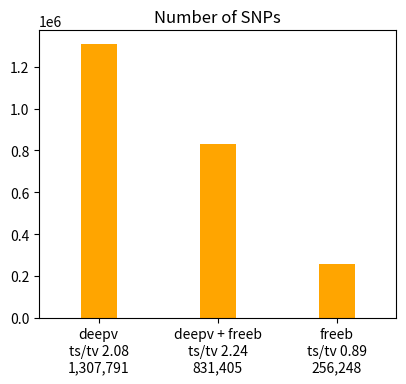
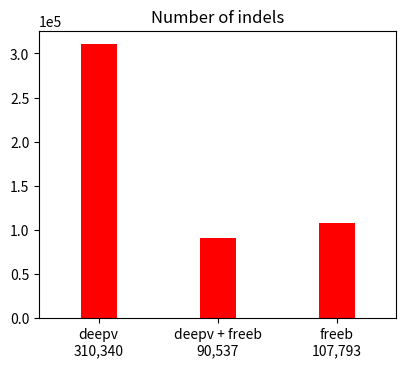

Python code for these plots, in order: (Note: this script raises an exception after producing the figures.)

# This file was produced by plot-vcfstats, the command line was:
#   plot-vcfstats -p q20 stats
#
# Edit as necessary and recreate the plots by running
#   python plot.py
#
# Title abbreviations:
# 	 0 .. deepv .. deepvariant.r1.q20.allelicprimitives.sorted.bcf
# 	 1 .. freeb .. freebayes.r1.q20.allelicprimitives.sorted.bcf
# 	 2 .. deepv + freeb .. deepvariant.r1.q20.allelicprimitives.sorted.bcf
#

img_fmt = 'pdf'

# Use logarithimic X axis for allele frequency plots
af_xlog = 0

# Plots to generate, set to 0 to disable
plot_venn_snps = 1
plot_venn_indels = 1
plot_tstv_by_sample = 1
plot_hethom_by_sample = 1
plot_snps_by_sample = 1
plot_indels_by_sample = 1
plot_singletons_by_sample = 1 
plot_depth_by_sample = 1
plot_SNP_count_by_af = 1
plot_Indel_count_by_af = 1
plot_SNP_overlap_by_af = 1
plot_Indel_overlap_by_af = 1
plot_dp_dist = 1
plot_hwe = 1
plot_concordance_by_af = 1
plot_r2_by_af = 1
plot_discordance_by_sample = 1
plot_tstv_by_af = 1
plot_indel_dist = 1
plot_tstv_by_qual = 1
plot_substitutions = 1


# Set to 1 to use sample names for xticks instead of numeric sequential IDs
#   and adjust margins and font properties if necessary
sample_names   = 0
sample_margins = {'right':0.98, 'left':0.07, 'bottom':0.2}
sample_font    = {'rotation':45, 'ha':'right', 'fontsize':8}

if sample_names==0: sample_margins=(); sample_font=();


#-------------------------------------------------


import matplotlib as mpl
mpl.use('Agg')
import matplotlib.pyplot as plt

import csv
csv.register_dialect('tab', delimiter='\t', quoting=csv.QUOTE_NONE)

import numpy
def smooth(x,window_len=11,window='hanning'):
	if x.ndim != 1: raise ValueError("The function 'smooth' only accepts 1 dimension arrays.")
	if x.size < window_len: return x
	if window_len<3: return x
	if not window in ['flat', 'hanning', 'hamming', 'bartlett', 'blackman']: raise ValueError("Window is on of 'flat', 'hanning', 'hamming', 'bartlett', 'blackman'")
	s = numpy.r_[x[window_len-1:0:-1],x,x[-1:-window_len:-1]]
	if window == 'flat': # moving average
		w = numpy.ones(window_len,'d')
	else:
		w = eval('numpy.'+window+'(window_len)')
	y = numpy.convolve(w/w.sum(),s,mode='valid')
	return y[(window_len//2-1):-(window_len//2)]



if plot_venn_snps:
	fig = plt.figure(figsize=(4.33070866141732,3.93700787401575))
	ax1 = fig.add_subplot(111)
	ax1.bar([1,2,3],[1307791,831405,256248],align='center',color='orange',width=0.3)
	ax1.ticklabel_format(style='sci', scilimits=(0,0), axis='y')
	ax1.set_xlim(0.5,3.5)
	plt.xticks([1,2,3],('deepv\nts/tv 2.08\n1,307,791','deepv + freeb\nts/tv 2.24\n831,405','freeb\nts/tv 0.89\n256,248'))
	plt.title('Number of SNPs')
	plt.subplots_adjust(right=0.95,bottom=0.15)
	plt.savefig('venn_bars.snps.png')
	if img_fmt != 'png': plt.savefig('venn_bars.snps.' + img_fmt)
	plt.close()


if plot_venn_indels:
	fig = plt.figure(figsize=(4.33070866141732,3.93700787401575))
	ax1 = fig.add_subplot(111)
	ax1.bar([1,2,3],[310340,90537,107793],align='center',color='red',width=0.3)
	ax1.ticklabel_format(style='sci', scilimits=(0,0), axis='y')
	ax1.set_xlim(0.5,3.5)
	plt.xticks([1,2,3],('deepv\n310,340','deepv + freeb\n90,537','freeb\n107,793'))
	plt.title('Number of indels')
	plt.subplots_adjust(right=0.95,bottom=0.15)
	plt.savefig('venn_bars.indels.png')
	if img_fmt != 'png': plt.savefig('venn_bars.indels.' + img_fmt)
	plt.close()



dat = {}
with open('counts_by_af.snps.dat', 'r') as f:
	reader = csv.reader(f, 'tab')
	for row in reader:
		if row[0][0] == '#': continue
		id = int(row[0])
		if id not in dat: dat[id] = []
		dat[id].append([float(row[1]),float(row[2])])

if plot_SNP_count_by_af:
	fig = plt.figure(figsize=(2*4.33070866141732,3.93700787401575*0.7))
	ax1 = fig.add_subplot(111)
	ax1.set_ylabel('Number of sites')
	ax1.ticklabel_format(style='sci', scilimits=(0,0), axis='y')
	ax1.set_yscale('log')
	if af_xlog: ax1.set_xscale('log')
	ax1.set_xlabel('Non-reference allele frequency')
	ax1.set_xlim(-0.05,1.05)
	has_data = 0

	if 0 in dat and len(dat[0])>2:
		ax1.plot([row[0] for row in dat[0]], [row[1] for row in dat[0]], '-o',markersize=3, color='orange',mec='orange',label='deepv')
		has_data = 1

	if 1 in dat and len(dat[1])>2:
		ax1.plot([row[0] for row in dat[1]], [row[1] for row in dat[1]], '-o',markersize=3, color='red',mec='red',label='freeb')
		has_data = 1

	if 2 in dat and len(dat[2])>2:
		ax1.plot([row[0] for row in dat[2]], [row[1] for row in dat[2]], '-o',markersize=3, color='darkgreen',mec='darkgreen',label='deepv + freeb')
		has_data = 1

	if has_data:
		ax1.legend(numpoints=1,markerscale=1,loc='best',prop={'size':10},frameon=False)
		plt.title('SNP count by AF')
		plt.subplots_adjust(bottom=0.2,left=0.1,right=0.95)
		plt.savefig('counts_by_af.snps.png')
		if img_fmt != 'png': plt.savefig('counts_by_af.snps.' + img_fmt)
		plt.close()




dat = {}
with open('counts_by_af.indels.dat', 'r') as f:
	reader = csv.reader(f, 'tab')
	for row in reader:
		if row[0][0] == '#': continue
		id = int(row[0])
		if id not in dat: dat[id] = []
		dat[id].append([float(row[1]),float(row[2])])

if plot_Indel_count_by_af:
	fig = plt.figure(figsize=(2*4.33070866141732,3.93700787401575*0.7))
	ax1 = fig.add_subplot(111)
	ax1.set_ylabel('Number of sites')
	ax1.ticklabel_format(style='sci', scilimits=(0,0), axis='y')
	ax1.set_yscale('log')
	if af_xlog: ax1.set_xscale('log')
	ax1.set_xlabel('Non-reference allele frequency')
	ax1.set_xlim(-0.05,1.05)
	has_data = 0

	if 0 in dat and len(dat[0])>2:
		ax1.plot([row[0] for row in dat[0]], [row[1] for row in dat[0]], '-o',markersize=3, color='orange',mec='orange',label='deepv')
		has_data = 1

	if 1 in dat and len(dat[1])>2:
		ax1.plot([row[0] for row in dat[1]], [row[1] for row in dat[1]], '-o',markersize=3, color='red',mec='red',label='freeb')
		has_data = 1

	if 2 in dat and len(dat[2])>2:
		ax1.plot([row[0] for row in dat[2]], [row[1] for row in dat[2]], '-o',markersize=3, color='darkgreen',mec='darkgreen',label='deepv + freeb')
		has_data = 1

	if has_data:
		ax1.legend(numpoints=1,markerscale=1,loc='best',prop={'size':10},frameon=False)
		plt.title('Indel count by AF')
		plt.subplots_adjust(bottom=0.2,left=0.1,right=0.95)
		plt.savefig('counts_by_af.indels.png')
		if img_fmt != 'png': plt.savefig('counts_by_af.indels.' + img_fmt)
		plt.close()




dat = []

with open('overlap_by_af.snps.dat', 'r') as f:
	reader = csv.reader(f, 'tab')
	for row in reader:
		if row[0][0] != '#': dat.append(row)

if plot_SNP_overlap_by_af and len(dat)>1:
	fig = plt.figure(figsize=(2*4.33070866141732,3.93700787401575*0.7))
	ax1 = fig.add_subplot(111)
	ax1.plot([row[0] for row in dat], [row[1] for row in dat],'-o',markersize=3, color='red',mec='red')
	ax1.set_ylabel('Fraction found in freeb [%]')
	ax1.set_xscale('log')
	ax1.set_xlabel('Non-reference allele frequency in deepv')
	ax1.set_xlim(0,1.01)
	plt.title('SNP overlap by AF')
	plt.subplots_adjust(bottom=0.2,left=0.1,right=0.95)
	plt.savefig('overlap_by_af.snps.png')
	if img_fmt != 'png': plt.savefig('overlap_by_af.snps.' + img_fmt)
	plt.close()


dat = []

with open('overlap_by_af.indels.dat', 'r') as f:
	reader = csv.reader(f, 'tab')
	for row in reader:
		if row[0][0] != '#': dat.append(row)

if plot_Indel_overlap_by_af and len(dat)>1:
	fig = plt.figure(figsize=(2*4.33070866141732,3.93700787401575*0.7))
	ax1 = fig.add_subplot(111)
	ax1.plot([row[0] for row in dat], [row[1] for row in dat],'-o',markersize=3, color='red',mec='red')
	ax1.set_ylabel('Fraction found in freeb [%]')
	ax1.set_xscale('log')
	ax1.set_xlabel('Non-reference allele frequency in deepv')
	ax1.set_xlim(0,1.01)
	plt.title('Indel overlap by AF')
	plt.subplots_adjust(bottom=0.2,left=0.1,right=0.95)
	plt.savefig('overlap_by_af.indels.png')
	if img_fmt != 'png': plt.savefig('overlap_by_af.indels.' + img_fmt)
	plt.close()


dat = []
with open('gts_by_af.dat', 'r') as f:
	reader = csv.reader(f, 'tab')
	for row in reader:
		if row[0][0] != '#': dat.append(row)

if plot_concordance_by_af and len(dat)>1:
	fig = plt.figure(figsize=(4.33070866141732*1.2,3.93700787401575))
	ax1 = fig.add_subplot(111)
	ax1.plot([row[0] for row in dat], [row[1] for row in dat],'.',color='red',label='Hom RR')
	ax1.plot([row[0] for row in dat], [row[2] for row in dat],'.',color='orange',label='Het RA')
	ax1.plot([row[0] for row in dat], [row[3] for row in dat],'.',color='k',label='Hom AA')
	ax1.set_xlabel('Non-ref allele frequency')
	ax1.set_ylabel('Concordance')
	leg = ax1.legend(title='Concordance:',numpoints=1,markerscale=2,loc='best',prop={'size':9})
	leg.draw_frame(False)
	plt.setp(leg.get_title(),fontsize=9)
	ax2 = ax1.twinx()
	ax2.plot([row[0] for row in dat], [row[4] for row in dat],color='red')
	ax2.plot([row[0] for row in dat], [row[5] for row in dat],color='orange')
	ax2.plot([row[0] for row in dat], [row[6] for row in dat],color='k')
	ax2.set_ylabel('Number of genotypes')
	ax2.set_yscale('log')
	if af_xlog: ax1.set_xscale('log')
	if af_xlog: ax2.set_xscale('log')
	plt.subplots_adjust(left=0.15,right=0.83,bottom=0.11)
	plt.savefig('gts_by_af.png')
	if img_fmt != 'png': plt.savefig('gts_by_af.' + img_fmt)
	plt.close()

if plot_r2_by_af and len(dat)>1:
	fig = plt.figure(figsize=(4.33070866141732*1.3,3.93700787401575))
	ax1 = fig.add_subplot(111)
	ax2 = ax1.twinx()
	ax1.set_zorder(ax2.get_zorder()+1)
	ax1.patch.set_visible(False)
	ax2.plot([row[0] for row in dat], [row[8] for row in dat], '-o', color='r',mec='r',markersize=3)
	ax1.plot([row[0] for row in dat], [row[7] for row in dat], '-^', color='k',markersize=3)
	for tl in ax2.get_yticklabels(): tl.set_color('r')
	ax2.set_ylabel('Number of genotypes', color='r')
	ax2.set_yscale('log')
	if af_xlog: ax1.set_xscale('log')
	if af_xlog: ax2.set_xscale('log')
	ax1.set_ylabel('Aggregate allelic R$^2$', color='k')
	ax1.set_xlabel('Non-ref allele frequency')
	plt.subplots_adjust(left=0.19,right=0.83,bottom=0.11)
	plt.savefig('r2_by_af.png')
	if img_fmt != 'png': plt.savefig('r2_by_af.' + img_fmt)
	plt.close()



dat = []
with open('gts_by_sample.dat', 'r') as f:
	reader = csv.reader(f, 'tab')
	for row in reader:
		if row[0][0] != '#': dat.append(row)

if plot_discordance_by_sample:
	fig = plt.figure(figsize=(2*4.33070866141732,3.93700787401575*0.7))
	ax1 = fig.add_subplot(111)
	ax1.plot([row[0] for row in dat], [row[1] for row in dat],'.',color='orange')
	ax1.set_ylabel('Non-ref discordance')
	ax1.set_ylim(0,)
	if sample_names:
		     plt.xticks([int(row[0]) for row in dat],[row[2] for row in dat],**sample_font)
		     plt.subplots_adjust(**sample_margins)
	else:
		     plt.subplots_adjust(right=0.98,left=0.07,bottom=0.17)
		     ax1.set_xlabel('Sample ID')
	plt.savefig('gts_by_sample.png')
	if img_fmt != 'png': plt.savefig('gts_by_sample.' + img_fmt)
	plt.close()




dat = []
with open('tstv_by_af.0.dat', 'r') as f:
	reader = csv.reader(f, 'tab')
	for row in reader:
		if row[0][0] != '#': dat.append([float(x) for x in row])


if plot_tstv_by_af and len(dat)>2:
	fig = plt.figure(figsize=(4.33070866141732,3.93700787401575))
	ax1 = fig.add_subplot(111)
	ax1.plot([row[0] for row in dat], [row[1] for row in dat], '-o',color='k',mec='k',markersize=3)
	ax1.set_ylabel('Number of sites',color='k')
	ax1.set_yscale('log')
	#ax1.ticklabel_format(style='sci', scilimits=(0,0), axis='y')
	for tl in ax1.get_yticklabels(): tl.set_color('k')
	ax1.set_xlabel('Non-ref allele frequency')
	ax2 = ax1.twinx()
	ax2.plot([row[0] for row in dat], [row[2] for row in dat], '-o',color='orange',mec='orange',markersize=3)
	ax2.set_ylabel('Ts/Tv',color='orange')
	ax2.set_ylim(0,0.5+max(3,max(row[2] for row in dat)))
	ax1.set_xlim(0,1)
	for tl in ax2.get_yticklabels(): tl.set_color('orange')
	plt.subplots_adjust(right=0.88,left=0.15,bottom=0.11)
	plt.title('deepv')
	plt.savefig('tstv_by_af.0.png')
	if img_fmt != 'png': plt.savefig('tstv_by_af.0.' + img_fmt)
	plt.close()



dat = []
with open('tstv_by_qual.0.dat', 'r') as f:
	reader = csv.reader(f, 'tab')
	for row in reader:
		if row[0][0] != '#': dat.append([float(x) for x in row])

if plot_tstv_by_qual and len(dat)>2:
	fig = plt.figure(figsize=(4.33070866141732,3.93700787401575))
	ax1 = fig.add_subplot(111)
	ax1.plot([row[1] for row in dat], [row[2] for row in dat], '^-', ms=3, mec='orange', color='orange')
	ax1.set_ylabel('Ts/Tv',fontsize=10)
	ax1.set_xlabel('Number of sites\n(sorted by QUAL, descending)',fontsize=10)
	ax1.ticklabel_format(style='sci', scilimits=(-3,2), axis='x')
	ax1.set_ylim(min(2,min(row[2] for row in dat))-0.3,0.3+max(2.2,max(row[2] for row in dat)))

	plt.subplots_adjust(right=0.88,left=0.15,bottom=0.15)
	plt.title('deepv')
	plt.savefig('tstv_by_qual.0.png')
	if img_fmt != 'png': plt.savefig('tstv_by_qual.0.' + img_fmt)
	plt.close()



dat = []
with open('indels.0.dat', 'r') as f:
	reader = csv.reader(f, 'tab')
	for row in reader:
		if row[0][0] != '#': dat.append([float(x) for x in row])

if plot_indel_dist and len(dat)>0:
	fig = plt.figure(figsize=(4.33070866141732,3.93700787401575))
	ax1 = fig.add_subplot(111)
	ax1.bar([row[0]-0.5 for row in dat], [row[1] for row in dat], color='orange')# , edgecolor='orange')
	ax1.set_xlabel('InDel Length')
	ax1.set_ylabel('Count')
	ax1.ticklabel_format(style='sci', scilimits=(0,0), axis='y')
	ax1.set_xlim(-28,28)
	plt.subplots_adjust(bottom=0.17)
	plt.title('deepv')
	plt.savefig('indels.0.png')
	if img_fmt != 'png': plt.savefig('indels.0.' + img_fmt)
	plt.close()

dat = [
	[0,'A>C',59891],
	[1,'A>G',212858],
	[2,'A>T',40313],
	[3,'C>A',62102],
	[4,'C>G',65419],
	[5,'C>T',234797],
	[6,'G>A',238160],
	[7,'G>C',65744],
	[8,'G>T',62886],
	[9,'T>A',40838],
	[10,'T>C',214875],
	[11,'T>G',58224],
]

if plot_substitutions:
	fig = plt.figure(figsize=(4.33070866141732,3.93700787401575))
	cm  = mpl.cm.get_cmap('autumn')
	n = 12
	col = []
	for i in list(range(n)): col.append(cm(1.*i/n))
	ax1 = fig.add_subplot(111)
	ax1.bar([row[0] for row in dat], [row[2] for row in dat], color=col)
	ax1.set_ylabel('Count')
	ax1.ticklabel_format(style='sci', scilimits=(0,0), axis='y')
	ax1.set_xlim(-0.5,n+0.5)
	plt.xticks([row[0] for row in dat],[row[1] for row in dat],rotation=45)
	plt.title('deepv')
	plt.savefig('substitutions.0.png')
	if img_fmt != 'png': plt.savefig('substitutions.0.' + img_fmt)
	plt.close()



dat = []
with open('tstv_by_sample.0.dat', 'r') as f:
	reader = csv.reader(f, 'tab')
	for row in reader:
		if row[0][0] != '#': dat.append([float(x) for x in row[:7]] + [row[7]])

if plot_tstv_by_sample:
	fig = plt.figure(figsize=(2*4.33070866141732,3.93700787401575*0.7))
	ax1 = fig.add_subplot(111)
	ax1.plot([row[0] for row in dat], [row[1] for row in dat], 'o', color='orange',mec='orange')
	ax1.set_ylabel('Ts/Tv')
	ax1.set_ylim(min(float(row[1]) for row in dat)-0.1,max(float(row[1]) for row in dat)+0.1)
	if sample_names:
		     plt.xticks([int(row[0]) for row in dat],[row[7] for row in dat],**sample_font)
		     plt.subplots_adjust(**sample_margins)
	else:
		     plt.subplots_adjust(right=0.98,left=0.07,bottom=0.17)
		     ax1.set_xlabel('Sample ID')
	plt.title('deepv')
	plt.savefig('tstv_by_sample.0.png')
	if img_fmt != 'png': plt.savefig('tstv_by_sample.0.' + img_fmt)
	plt.close()


if plot_hethom_by_sample:
	fig = plt.figure(figsize=(2*4.33070866141732,3.93700787401575*0.7))
	ax1 = fig.add_subplot(111)
	ax1.plot([row[0] for row in dat], [row[2] for row in dat], 'o', color='orange',mec='orange')
	ax1.set_ylabel('nHet(RA) / nHom(AA)')
	ax1.ticklabel_format(style='sci', scilimits=(0,0), axis='y')
	if sample_names:
		     plt.xticks([int(row[0]) for row in dat],[row[7] for row in dat],**sample_font)
		     plt.subplots_adjust(**sample_margins)
	else:
		     plt.subplots_adjust(right=0.98,left=0.07,bottom=0.17)
		     ax1.set_xlabel('Sample ID')
	plt.title('deepv')
	plt.savefig('hets_by_sample.0.png')
	if img_fmt != 'png': plt.savefig('hets_by_sample.0.' + img_fmt)
	plt.close()


if plot_snps_by_sample:
	fig = plt.figure(figsize=(2*4.33070866141732,3.93700787401575*0.7))
	ax1 = fig.add_subplot(111)
	ax1.plot([row[0] for row in dat], [row[3] for row in dat], 'o', color='orange',mec='orange')
	ax1.set_ylabel('Number of SNPs')
	ax1.ticklabel_format(style='sci', scilimits=(0,0), axis='y')
	if sample_names:
		     plt.xticks([int(row[0]) for row in dat],[row[7] for row in dat],**sample_font)
		     plt.subplots_adjust(**sample_margins)
	else:
		     plt.subplots_adjust(right=0.98,left=0.07,bottom=0.17)
		     ax1.set_xlabel('Sample ID')
	plt.title('deepv')
	plt.savefig('snps_by_sample.0.png')
	if img_fmt != 'png': plt.savefig('snps_by_sample.0.' + img_fmt)
	plt.close()


if plot_indels_by_sample:
	fig = plt.figure(figsize=(2*4.33070866141732,3.93700787401575*0.7))
	ax1 = fig.add_subplot(111)
	ax1.plot([row[0] for row in dat], [row[4] for row in dat], 'o', color='orange',mec='orange')
	ax1.set_ylabel('Number of indels')
	ax1.ticklabel_format(style='sci', scilimits=(0,0), axis='y')
	if sample_names:
		     plt.xticks([int(row[0]) for row in dat],[row[7] for row in dat],**sample_font)
		     plt.subplots_adjust(**sample_margins)
	else:
		     plt.subplots_adjust(right=0.98,left=0.07,bottom=0.17)
		     ax1.set_xlabel('Sample ID')
	plt.title('deepv')
	plt.savefig('indels_by_sample.0.png')
	if img_fmt != 'png': plt.savefig('indels_by_sample.0.' + img_fmt)
	plt.close()


if plot_singletons_by_sample:
	fig = plt.figure(figsize=(2*4.33070866141732,3.93700787401575*0.7))
	ax1 = fig.add_subplot(111)
	ax1.plot([row[0] for row in dat], [row[6] for row in dat], 'o', color='orange',mec='orange')
	ax1.set_ylabel('Number of singletons')
	ax1.ticklabel_format(style='sci', scilimits=(0,0), axis='y')
	if sample_names:
		     plt.xticks([int(row[0]) for row in dat],[row[7] for row in dat],**sample_font)
		     plt.subplots_adjust(**sample_margins)
	else:
		     plt.subplots_adjust(right=0.98,left=0.07,bottom=0.17)
		     ax1.set_xlabel('Sample ID')
	plt.title('deepv')
	plt.savefig('singletons_by_sample.0.png')
	if img_fmt != 'png': plt.savefig('singletons_by_sample.0.' + img_fmt)
	plt.close()


if plot_depth_by_sample:
	fig = plt.figure(figsize=(2*4.33070866141732,3.93700787401575*0.7))
	ax1 = fig.add_subplot(111)
	ax1.plot([row[0] for row in dat], [row[5] for row in dat], 'o', color='orange',mec='orange')
	ax1.set_ylabel('Average depth')
	ax1.ticklabel_format(style='sci', scilimits=(0,0), axis='y')
	if sample_names:
		     plt.xticks([int(row[0]) for row in dat],[row[7] for row in dat],**sample_font)
		     plt.subplots_adjust(**sample_margins)
	else:
		     plt.subplots_adjust(right=0.98,left=0.07,bottom=0.17)
		     ax1.set_xlabel('Sample ID')
	plt.title('deepv')
	plt.savefig('dp_by_sample.0.png')
	if img_fmt != 'png': plt.savefig('dp_by_sample.0.' + img_fmt)
	plt.close()



dat = []
with open('depth.0.dat', 'r') as f:
	reader = csv.reader(f, 'tab')
	for row in reader:
		if row[0][0] != '#': dat.append([float(x) for x in row])

if plot_dp_dist:
	fig = plt.figure(figsize=(4.33070866141732,3.93700787401575))
	ax1 = fig.add_subplot(111)
	ax1.plot([row[0] for row in dat], [row[2] for row in dat], '-^', color='k')
	ax1.set_ylabel('Number of genotypes [%]',color='k')
	ax1.set_xlabel('Depth')
	ax2 = ax1.twinx()
	ax2.plot([row[0] for row in dat], [row[1] for row in dat], '-o', color='orange')
	ax2.set_ylabel('Cumulative number of genotypes [%]',color='orange')
	for tl in ax2.get_yticklabels(): tl.set_color('orange')
	plt.subplots_adjust(left=0.15,bottom=0.15,right=0.87)
	plt.title('deepv')
	plt.savefig('depth.0.png')
	if img_fmt != 'png': plt.savefig('depth.0.' + img_fmt)
	plt.close()




dat = []
with open('hwe.0.dat', 'r') as f:
	reader = csv.reader(f, 'tab')
	for row in reader:
		if row[0][0] != '#': dat.append(row)

if plot_hwe and len(dat)>1:
	x  = [float(row[0]) for row in dat]
	y1 = smooth(numpy.array([float(row[2]) for row in dat]),40,'hanning')
	y2 = smooth(numpy.array([float(row[3]) for row in dat]),40,'hanning')
	y3 = smooth(numpy.array([float(row[4]) for row in dat]),40,'hanning')
	dp = smooth(numpy.array([float(row[1]) for row in dat]),40,'hanning')
	hwe = []
	for af in x: hwe.append(2*af*(1-af))

	fig = plt.figure(figsize=(4.33070866141732,3.93700787401575))
	ax1 = fig.add_subplot(111)
	plots  = ax1.plot(x,hwe,'--',color='#ff9900',label='HWE')
	plots += ax1.plot(x,y2,color='#ff9900',label='Median')
	plots += ax1.plot(x,y3,color='#ffe0b2',label='25-75th percentile')
	ax1.fill_between(x,y1,y3, facecolor='#ffeacc',edgecolor='#ffe0b2')
	ax1.set_ylabel('Fraction of hets',color='#ff9900')
	ax1.set_xlabel('Allele frequency')
	for tl in ax1.get_yticklabels(): tl.set_color('#ff9900')
	ax2 = ax1.twinx()
	plots += ax2.plot(x,dp, 'k', label='Number of sites')
	ax2.set_ylabel('Number of sites')
	ax2.set_yscale('log')
	if af_xlog: ax1.set_xscale('log')
	if af_xlog: ax2.set_xscale('log')
	labels = [l.get_label() for l in plots]
	plt.legend(plots,labels,numpoints=1,markerscale=2,loc='center',prop={'size':9},frameon=False)
	plt.subplots_adjust(left=0.15,bottom=0.15,right=0.86)
	plt.title('deepv')
	plt.savefig('hwe.0.png')
	if img_fmt != 'png': plt.savefig('hwe.0.' + img_fmt)
	plt.close()



dat = []
with open('tstv_by_af.1.dat', 'r') as f:
	reader = csv.reader(f, 'tab')
	for row in reader:
		if row[0][0] != '#': dat.append([float(x) for x in row])


if plot_tstv_by_af and len(dat)>2:
	fig = plt.figure(figsize=(4.33070866141732,3.93700787401575))
	ax1 = fig.add_subplot(111)
	ax1.plot([row[0] for row in dat], [row[1] for row in dat], '-o',color='k',mec='k',markersize=3)
	ax1.set_ylabel('Number of sites',color='k')
	ax1.set_yscale('log')
	#ax1.ticklabel_format(style='sci', scilimits=(0,0), axis='y')
	for tl in ax1.get_yticklabels(): tl.set_color('k')
	ax1.set_xlabel('Non-ref allele frequency')
	ax2 = ax1.twinx()
	ax2.plot([row[0] for row in dat], [row[2] for row in dat], '-o',color='red',mec='red',markersize=3)
	ax2.set_ylabel('Ts/Tv',color='red')
	ax2.set_ylim(0,0.5+max(3,max(row[2] for row in dat)))
	ax1.set_xlim(0,1)
	for tl in ax2.get_yticklabels(): tl.set_color('red')
	plt.subplots_adjust(right=0.88,left=0.15,bottom=0.11)
	plt.title('freeb')
	plt.savefig('tstv_by_af.1.png')
	if img_fmt != 'png': plt.savefig('tstv_by_af.1.' + img_fmt)
	plt.close()



dat = []
with open('tstv_by_qual.1.dat', 'r') as f:
	reader = csv.reader(f, 'tab')
	for row in reader:
		if row[0][0] != '#': dat.append([float(x) for x in row])

if plot_tstv_by_qual and len(dat)>2:
	fig = plt.figure(figsize=(4.33070866141732,3.93700787401575))
	ax1 = fig.add_subplot(111)
	ax1.plot([row[1] for row in dat], [row[2] for row in dat], '^-', ms=3, mec='red', color='red')
	ax1.set_ylabel('Ts/Tv',fontsize=10)
	ax1.set_xlabel('Number of sites\n(sorted by QUAL, descending)',fontsize=10)
	ax1.ticklabel_format(style='sci', scilimits=(-3,2), axis='x')
	ax1.set_ylim(min(2,min(row[2] for row in dat))-0.3,0.3+max(2.2,max(row[2] for row in dat)))

	plt.subplots_adjust(right=0.88,left=0.15,bottom=0.15)
	plt.title('freeb')
	plt.savefig('tstv_by_qual.1.png')
	if img_fmt != 'png': plt.savefig('tstv_by_qual.1.' + img_fmt)
	plt.close()



dat = []
with open('indels.1.dat', 'r') as f:
	reader = csv.reader(f, 'tab')
	for row in reader:
		if row[0][0] != '#': dat.append([float(x) for x in row])

if plot_indel_dist and len(dat)>0:
	fig = plt.figure(figsize=(4.33070866141732,3.93700787401575))
	ax1 = fig.add_subplot(111)
	ax1.bar([row[0]-0.5 for row in dat], [row[1] for row in dat], color='orange')# , edgecolor='orange')
	ax1.set_xlabel('InDel Length')
	ax1.set_ylabel('Count')
	ax1.ticklabel_format(style='sci', scilimits=(0,0), axis='y')
	ax1.set_xlim(-28,28)
	plt.subplots_adjust(bottom=0.17)
	plt.title('freeb')
	plt.savefig('indels.1.png')
	if img_fmt != 'png': plt.savefig('indels.1.' + img_fmt)
	plt.close()

dat = [
	[0,'A>C',25550],
	[1,'A>G',27543],
	[2,'A>T',7209],
	[3,'C>A',20624],
	[4,'C>G',20614],
	[5,'C>T',22780],
	[6,'G>A',33797],
	[7,'G>C',16169],
	[8,'G>T',10762],
	[9,'T>A',10015],
	[10,'T>C',37837],
	[11,'T>G',28103],
]

if plot_substitutions:
	fig = plt.figure(figsize=(4.33070866141732,3.93700787401575))
	cm  = mpl.cm.get_cmap('autumn')
	n = 12
	col = []
	for i in list(range(n)): col.append(cm(1.*i/n))
	ax1 = fig.add_subplot(111)
	ax1.bar([row[0] for row in dat], [row[2] for row in dat], color=col)
	ax1.set_ylabel('Count')
	ax1.ticklabel_format(style='sci', scilimits=(0,0), axis='y')
	ax1.set_xlim(-0.5,n+0.5)
	plt.xticks([row[0] for row in dat],[row[1] for row in dat],rotation=45)
	plt.title('freeb')
	plt.savefig('substitutions.1.png')
	if img_fmt != 'png': plt.savefig('substitutions.1.' + img_fmt)
	plt.close()



dat = []
with open('tstv_by_sample.1.dat', 'r') as f:
	reader = csv.reader(f, 'tab')
	for row in reader:
		if row[0][0] != '#': dat.append([float(x) for x in row[:7]] + [row[7]])

if plot_tstv_by_sample:
	fig = plt.figure(figsize=(2*4.33070866141732,3.93700787401575*0.7))
	ax1 = fig.add_subplot(111)
	ax1.plot([row[0] for row in dat], [row[1] for row in dat], 'o', color='red',mec='red')
	ax1.set_ylabel('Ts/Tv')
	ax1.set_ylim(min(float(row[1]) for row in dat)-0.1,max(float(row[1]) for row in dat)+0.1)
	if sample_names:
		     plt.xticks([int(row[0]) for row in dat],[row[7] for row in dat],**sample_font)
		     plt.subplots_adjust(**sample_margins)
	else:
		     plt.subplots_adjust(right=0.98,left=0.07,bottom=0.17)
		     ax1.set_xlabel('Sample ID')
	plt.title('freeb')
	plt.savefig('tstv_by_sample.1.png')
	if img_fmt != 'png': plt.savefig('tstv_by_sample.1.' + img_fmt)
	plt.close()


if plot_hethom_by_sample:
	fig = plt.figure(figsize=(2*4.33070866141732,3.93700787401575*0.7))
	ax1 = fig.add_subplot(111)
	ax1.plot([row[0] for row in dat], [row[2] for row in dat], 'o', color='red',mec='red')
	ax1.set_ylabel('nHet(RA) / nHom(AA)')
	ax1.ticklabel_format(style='sci', scilimits=(0,0), axis='y')
	if sample_names:
		     plt.xticks([int(row[0]) for row in dat],[row[7] for row in dat],**sample_font)
		     plt.subplots_adjust(**sample_margins)
	else:
		     plt.subplots_adjust(right=0.98,left=0.07,bottom=0.17)
		     ax1.set_xlabel('Sample ID')
	plt.title('freeb')
	plt.savefig('hets_by_sample.1.png')
	if img_fmt != 'png': plt.savefig('hets_by_sample.1.' + img_fmt)
	plt.close()


if plot_snps_by_sample:
	fig = plt.figure(figsize=(2*4.33070866141732,3.93700787401575*0.7))
	ax1 = fig.add_subplot(111)
	ax1.plot([row[0] for row in dat], [row[3] for row in dat], 'o', color='red',mec='red')
	ax1.set_ylabel('Number of SNPs')
	ax1.ticklabel_format(style='sci', scilimits=(0,0), axis='y')
	if sample_names:
		     plt.xticks([int(row[0]) for row in dat],[row[7] for row in dat],**sample_font)
		     plt.subplots_adjust(**sample_margins)
	else:
		     plt.subplots_adjust(right=0.98,left=0.07,bottom=0.17)
		     ax1.set_xlabel('Sample ID')
	plt.title('freeb')
	plt.savefig('snps_by_sample.1.png')
	if img_fmt != 'png': plt.savefig('snps_by_sample.1.' + img_fmt)
	plt.close()


if plot_indels_by_sample:
	fig = plt.figure(figsize=(2*4.33070866141732,3.93700787401575*0.7))
	ax1 = fig.add_subplot(111)
	ax1.plot([row[0] for row in dat], [row[4] for row in dat], 'o', color='red',mec='red')
	ax1.set_ylabel('Number of indels')
	ax1.ticklabel_format(style='sci', scilimits=(0,0), axis='y')
	if sample_names:
		     plt.xticks([int(row[0]) for row in dat],[row[7] for row in dat],**sample_font)
		     plt.subplots_adjust(**sample_margins)
	else:
		     plt.subplots_adjust(right=0.98,left=0.07,bottom=0.17)
		     ax1.set_xlabel('Sample ID')
	plt.title('freeb')
	plt.savefig('indels_by_sample.1.png')
	if img_fmt != 'png': plt.savefig('indels_by_sample.1.' + img_fmt)
	plt.close()


if plot_singletons_by_sample:
	fig = plt.figure(figsize=(2*4.33070866141732,3.93700787401575*0.7))
	ax1 = fig.add_subplot(111)
	ax1.plot([row[0] for row in dat], [row[6] for row in dat], 'o', color='red',mec='red')
	ax1.set_ylabel('Number of singletons')
	ax1.ticklabel_format(style='sci', scilimits=(0,0), axis='y')
	if sample_names:
		     plt.xticks([int(row[0]) for row in dat],[row[7] for row in dat],**sample_font)
		     plt.subplots_adjust(**sample_margins)
	else:
		     plt.subplots_adjust(right=0.98,left=0.07,bottom=0.17)
		     ax1.set_xlabel('Sample ID')
	plt.title('freeb')
	plt.savefig('singletons_by_sample.1.png')
	if img_fmt != 'png': plt.savefig('singletons_by_sample.1.' + img_fmt)
	plt.close()


if plot_depth_by_sample:
	fig = plt.figure(figsize=(2*4.33070866141732,3.93700787401575*0.7))
	ax1 = fig.add_subplot(111)
	ax1.plot([row[0] for row in dat], [row[5] for row in dat], 'o', color='red',mec='red')
	ax1.set_ylabel('Average depth')
	ax1.ticklabel_format(style='sci', scilimits=(0,0), axis='y')
	if sample_names:
		     plt.xticks([int(row[0]) for row in dat],[row[7] for row in dat],**sample_font)
		     plt.subplots_adjust(**sample_margins)
	else:
		     plt.subplots_adjust(right=0.98,left=0.07,bottom=0.17)
		     ax1.set_xlabel('Sample ID')
	plt.title('freeb')
	plt.savefig('dp_by_sample.1.png')
	if img_fmt != 'png': plt.savefig('dp_by_sample.1.' + img_fmt)
	plt.close()



dat = []
with open('depth.1.dat', 'r') as f:
	reader = csv.reader(f, 'tab')
	for row in reader:
		if row[0][0] != '#': dat.append([float(x) for x in row])

if plot_dp_dist:
	fig = plt.figure(figsize=(4.33070866141732,3.93700787401575))
	ax1 = fig.add_subplot(111)
	ax1.plot([row[0] for row in dat], [row[2] for row in dat], '-^', color='k')
	ax1.set_ylabel('Number of genotypes [%]',color='k')
	ax1.set_xlabel('Depth')
	ax2 = ax1.twinx()
	ax2.plot([row[0] for row in dat], [row[1] for row in dat], '-o', color='red')
	ax2.set_ylabel('Cumulative number of genotypes [%]',color='red')
	for tl in ax2.get_yticklabels(): tl.set_color('red')
	plt.subplots_adjust(left=0.15,bottom=0.15,right=0.87)
	plt.title('freeb')
	plt.savefig('depth.1.png')
	if img_fmt != 'png': plt.savefig('depth.1.' + img_fmt)
	plt.close()




dat = []
with open('hwe.1.dat', 'r') as f:
	reader = csv.reader(f, 'tab')
	for row in reader:
		if row[0][0] != '#': dat.append(row)

if plot_hwe and len(dat)>1:
	x  = [float(row[0]) for row in dat]
	y1 = smooth(numpy.array([float(row[2]) for row in dat]),40,'hanning')
	y2 = smooth(numpy.array([float(row[3]) for row in dat]),40,'hanning')
	y3 = smooth(numpy.array([float(row[4]) for row in dat]),40,'hanning')
	dp = smooth(numpy.array([float(row[1]) for row in dat]),40,'hanning')
	hwe = []
	for af in x: hwe.append(2*af*(1-af))

	fig = plt.figure(figsize=(4.33070866141732,3.93700787401575))
	ax1 = fig.add_subplot(111)
	plots  = ax1.plot(x,hwe,'--',color='#ff9900',label='HWE')
	plots += ax1.plot(x,y2,color='#ff9900',label='Median')
	plots += ax1.plot(x,y3,color='#ffe0b2',label='25-75th percentile')
	ax1.fill_between(x,y1,y3, facecolor='#ffeacc',edgecolor='#ffe0b2')
	ax1.set_ylabel('Fraction of hets',color='#ff9900')
	ax1.set_xlabel('Allele frequency')
	for tl in ax1.get_yticklabels(): tl.set_color('#ff9900')
	ax2 = ax1.twinx()
	plots += ax2.plot(x,dp, 'k', label='Number of sites')
	ax2.set_ylabel('Number of sites')
	ax2.set_yscale('log')
	if af_xlog: ax1.set_xscale('log')
	if af_xlog: ax2.set_xscale('log')
	labels = [l.get_label() for l in plots]
	plt.legend(plots,labels,numpoints=1,markerscale=2,loc='center',prop={'size':9},frameon=False)
	plt.subplots_adjust(left=0.15,bottom=0.15,right=0.86)
	plt.title('freeb')
	plt.savefig('hwe.1.png')
	if img_fmt != 'png': plt.savefig('hwe.1.' + img_fmt)
	plt.close()



dat = []
with open('tstv_by_af.2.dat', 'r') as f:
	reader = csv.reader(f, 'tab')
	for row in reader:
		if row[0][0] != '#': dat.append([float(x) for x in row])


if plot_tstv_by_af and len(dat)>2:
	fig = plt.figure(figsize=(4.33070866141732,3.93700787401575))
	ax1 = fig.add_subplot(111)
	ax1.plot([row[0] for row in dat], [row[1] for row in dat], '-o',color='k',mec='k',markersize=3)
	ax1.set_ylabel('Number of sites',color='k')
	ax1.set_yscale('log')
	#ax1.ticklabel_format(style='sci', scilimits=(0,0), axis='y')
	for tl in ax1.get_yticklabels(): tl.set_color('k')
	ax1.set_xlabel('Non-ref allele frequency')
	ax2 = ax1.twinx()
	ax2.plot([row[0] for row in dat], [row[2] for row in dat], '-o',color='darkgreen',mec='darkgreen',markersize=3)
	ax2.set_ylabel('Ts/Tv',color='darkgreen')
	ax2.set_ylim(0,0.5+max(3,max(row[2] for row in dat)))
	ax1.set_xlim(0,1)
	for tl in ax2.get_yticklabels(): tl.set_color('darkgreen')
	plt.subplots_adjust(right=0.88,left=0.15,bottom=0.11)
	plt.title('deepv + freeb')
	plt.savefig('tstv_by_af.2.png')
	if img_fmt != 'png': plt.savefig('tstv_by_af.2.' + img_fmt)
	plt.close()



dat = []
with open('tstv_by_qual.2.dat', 'r') as f:
	reader = csv.reader(f, 'tab')
	for row in reader:
		if row[0][0] != '#': dat.append([float(x) for x in row])

if plot_tstv_by_qual and len(dat)>2:
	fig = plt.figure(figsize=(4.33070866141732,3.93700787401575))
	ax1 = fig.add_subplot(111)
	ax1.plot([row[1] for row in dat], [row[2] for row in dat], '^-', ms=3, mec='darkgreen', color='darkgreen')
	ax1.set_ylabel('Ts/Tv',fontsize=10)
	ax1.set_xlabel('Number of sites\n(sorted by QUAL, descending)',fontsize=10)
	ax1.ticklabel_format(style='sci', scilimits=(-3,2), axis='x')
	ax1.set_ylim(min(2,min(row[2] for row in dat))-0.3,0.3+max(2.2,max(row[2] for row in dat)))

	plt.subplots_adjust(right=0.88,left=0.15,bottom=0.15)
	plt.title('deepv + freeb')
	plt.savefig('tstv_by_qual.2.png')
	if img_fmt != 'png': plt.savefig('tstv_by_qual.2.' + img_fmt)
	plt.close()



dat = []
with open('indels.2.dat', 'r') as f:
	reader = csv.reader(f, 'tab')
	for row in reader:
		if row[0][0] != '#': dat.append([float(x) for x in row])

if plot_indel_dist and len(dat)>0:
	fig = plt.figure(figsize=(4.33070866141732,3.93700787401575))
	ax1 = fig.add_subplot(111)
	ax1.bar([row[0]-0.5 for row in dat], [row[1] for row in dat], color='orange')# , edgecolor='orange')
	ax1.set_xlabel('InDel Length')
	ax1.set_ylabel('Count')
	ax1.ticklabel_format(style='sci', scilimits=(0,0), axis='y')
	ax1.set_xlim(-28,28)
	plt.subplots_adjust(bottom=0.17)
	plt.title('deepv + freeb')
	plt.savefig('indels.2.png')
	if img_fmt != 'png': plt.savefig('indels.2.' + img_fmt)
	plt.close()

dat = [
	[0,'A>C',32542],
	[1,'A>G',138384],
	[2,'A>T',22386],
	[3,'C>A',33744],
	[4,'C>G',39707],
	[5,'C>T',148275],
	[6,'G>A',149544],
	[7,'G>C',39410],
	[8,'G>T',33966],
	[9,'T>A',22585],
	[10,'T>C',138714],
	[11,'T>G',32660],
]

if plot_substitutions:
	fig = plt.figure(figsize=(4.33070866141732,3.93700787401575))
	cm  = mpl.cm.get_cmap('autumn')
	n = 12
	col = []
	for i in list(range(n)): col.append(cm(1.*i/n))
	ax1 = fig.add_subplot(111)
	ax1.bar([row[0] for row in dat], [row[2] for row in dat], color=col)
	ax1.set_ylabel('Count')
	ax1.ticklabel_format(style='sci', scilimits=(0,0), axis='y')
	ax1.set_xlim(-0.5,n+0.5)
	plt.xticks([row[0] for row in dat],[row[1] for row in dat],rotation=45)
	plt.title('deepv + freeb')
	plt.savefig('substitutions.2.png')
	if img_fmt != 'png': plt.savefig('substitutions.2.' + img_fmt)
	plt.close()



dat = []
with open('tstv_by_sample.2.dat', 'r') as f:
	reader = csv.reader(f, 'tab')
	for row in reader:
		if row[0][0] != '#': dat.append([float(x) for x in row[:7]] + [row[7]])

if plot_tstv_by_sample:
	fig = plt.figure(figsize=(2*4.33070866141732,3.93700787401575*0.7))
	ax1 = fig.add_subplot(111)
	ax1.plot([row[0] for row in dat], [row[1] for row in dat], 'o', color='darkgreen',mec='darkgreen')
	ax1.set_ylabel('Ts/Tv')
	ax1.set_ylim(min(float(row[1]) for row in dat)-0.1,max(float(row[1]) for row in dat)+0.1)
	if sample_names:
		     plt.xticks([int(row[0]) for row in dat],[row[7] for row in dat],**sample_font)
		     plt.subplots_adjust(**sample_margins)
	else:
		     plt.subplots_adjust(right=0.98,left=0.07,bottom=0.17)
		     ax1.set_xlabel('Sample ID')
	plt.title('deepv + freeb')
	plt.savefig('tstv_by_sample.2.png')
	if img_fmt != 'png': plt.savefig('tstv_by_sample.2.' + img_fmt)
	plt.close()


if plot_hethom_by_sample:
	fig = plt.figure(figsize=(2*4.33070866141732,3.93700787401575*0.7))
	ax1 = fig.add_subplot(111)
	ax1.plot([row[0] for row in dat], [row[2] for row in dat], 'o', color='darkgreen',mec='darkgreen')
	ax1.set_ylabel('nHet(RA) / nHom(AA)')
	ax1.ticklabel_format(style='sci', scilimits=(0,0), axis='y')
	if sample_names:
		     plt.xticks([int(row[0]) for row in dat],[row[7] for row in dat],**sample_font)
		     plt.subplots_adjust(**sample_margins)
	else:
		     plt.subplots_adjust(right=0.98,left=0.07,bottom=0.17)
		     ax1.set_xlabel('Sample ID')
	plt.title('deepv + freeb')
	plt.savefig('hets_by_sample.2.png')
	if img_fmt != 'png': plt.savefig('hets_by_sample.2.' + img_fmt)
	plt.close()


if plot_snps_by_sample:
	fig = plt.figure(figsize=(2*4.33070866141732,3.93700787401575*0.7))
	ax1 = fig.add_subplot(111)
	ax1.plot([row[0] for row in dat], [row[3] for row in dat], 'o', color='darkgreen',mec='darkgreen')
	ax1.set_ylabel('Number of SNPs')
	ax1.ticklabel_format(style='sci', scilimits=(0,0), axis='y')
	if sample_names:
		     plt.xticks([int(row[0]) for row in dat],[row[7] for row in dat],**sample_font)
		     plt.subplots_adjust(**sample_margins)
	else:
		     plt.subplots_adjust(right=0.98,left=0.07,bottom=0.17)
		     ax1.set_xlabel('Sample ID')
	plt.title('deepv + freeb')
	plt.savefig('snps_by_sample.2.png')
	if img_fmt != 'png': plt.savefig('snps_by_sample.2.' + img_fmt)
	plt.close()


if plot_indels_by_sample:
	fig = plt.figure(figsize=(2*4.33070866141732,3.93700787401575*0.7))
	ax1 = fig.add_subplot(111)
	ax1.plot([row[0] for row in dat], [row[4] for row in dat], 'o', color='darkgreen',mec='darkgreen')
	ax1.set_ylabel('Number of indels')
	ax1.ticklabel_format(style='sci', scilimits=(0,0), axis='y')
	if sample_names:
		     plt.xticks([int(row[0]) for row in dat],[row[7] for row in dat],**sample_font)
		     plt.subplots_adjust(**sample_margins)
	else:
		     plt.subplots_adjust(right=0.98,left=0.07,bottom=0.17)
		     ax1.set_xlabel('Sample ID')
	plt.title('deepv + freeb')
	plt.savefig('indels_by_sample.2.png')
	if img_fmt != 'png': plt.savefig('indels_by_sample.2.' + img_fmt)
	plt.close()


if plot_singletons_by_sample:
	fig = plt.figure(figsize=(2*4.33070866141732,3.93700787401575*0.7))
	ax1 = fig.add_subplot(111)
	ax1.plot([row[0] for row in dat], [row[6] for row in dat], 'o', color='darkgreen',mec='darkgreen')
	ax1.set_ylabel('Number of singletons')
	ax1.ticklabel_format(style='sci', scilimits=(0,0), axis='y')
	if sample_names:
		     plt.xticks([int(row[0]) for row in dat],[row[7] for row in dat],**sample_font)
		     plt.subplots_adjust(**sample_margins)
	else:
		     plt.subplots_adjust(right=0.98,left=0.07,bottom=0.17)
		     ax1.set_xlabel('Sample ID')
	plt.title('deepv + freeb')
	plt.savefig('singletons_by_sample.2.png')
	if img_fmt != 'png': plt.savefig('singletons_by_sample.2.' + img_fmt)
	plt.close()


if plot_depth_by_sample:
	fig = plt.figure(figsize=(2*4.33070866141732,3.93700787401575*0.7))
	ax1 = fig.add_subplot(111)
	ax1.plot([row[0] for row in dat], [row[5] for row in dat], 'o', color='darkgreen',mec='darkgreen')
	ax1.set_ylabel('Average depth')
	ax1.ticklabel_format(style='sci', scilimits=(0,0), axis='y')
	if sample_names:
		     plt.xticks([int(row[0]) for row in dat],[row[7] for row in dat],**sample_font)
		     plt.subplots_adjust(**sample_margins)
	else:
		     plt.subplots_adjust(right=0.98,left=0.07,bottom=0.17)
		     ax1.set_xlabel('Sample ID')
	plt.title('deepv + freeb')
	plt.savefig('dp_by_sample.2.png')
	if img_fmt != 'png': plt.savefig('dp_by_sample.2.' + img_fmt)
	plt.close()



dat = []
with open('depth.2.dat', 'r') as f:
	reader = csv.reader(f, 'tab')
	for row in reader:
		if row[0][0] != '#': dat.append([float(x) for x in row])

if plot_dp_dist:
	fig = plt.figure(figsize=(4.33070866141732,3.93700787401575))
	ax1 = fig.add_subplot(111)
	ax1.plot([row[0] for row in dat], [row[2] for row in dat], '-^', color='k')
	ax1.set_ylabel('Number of genotypes [%]',color='k')
	ax1.set_xlabel('Depth')
	ax2 = ax1.twinx()
	ax2.plot([row[0] for row in dat], [row[1] for row in dat], '-o', color='darkgreen')
	ax2.set_ylabel('Cumulative number of genotypes [%]',color='darkgreen')
	for tl in ax2.get_yticklabels(): tl.set_color('darkgreen')
	plt.subplots_adjust(left=0.15,bottom=0.15,right=0.87)
	plt.title('deepv + freeb')
	plt.savefig('depth.2.png')
	if img_fmt != 'png': plt.savefig('depth.2.' + img_fmt)
	plt.close()




dat = []
with open('hwe.2.dat', 'r') as f:
	reader = csv.reader(f, 'tab')
	for row in reader:
		if row[0][0] != '#': dat.append(row)

if plot_hwe and len(dat)>1:
	x  = [float(row[0]) for row in dat]
	y1 = smooth(numpy.array([float(row[2]) for row in dat]),40,'hanning')
	y2 = smooth(numpy.array([float(row[3]) for row in dat]),40,'hanning')
	y3 = smooth(numpy.array([float(row[4]) for row in dat]),40,'hanning')
	dp = smooth(numpy.array([float(row[1]) for row in dat]),40,'hanning')
	hwe = []
	for af in x: hwe.append(2*af*(1-af))

	fig = plt.figure(figsize=(4.33070866141732,3.93700787401575))
	ax1 = fig.add_subplot(111)
	plots  = ax1.plot(x,hwe,'--',color='#ff9900',label='HWE')
	plots += ax1.plot(x,y2,color='#ff9900',label='Median')
	plots += ax1.plot(x,y3,color='#ffe0b2',label='25-75th percentile')
	ax1.fill_between(x,y1,y3, facecolor='#ffeacc',edgecolor='#ffe0b2')
	ax1.set_ylabel('Fraction of hets',color='#ff9900')
	ax1.set_xlabel('Allele frequency')
	for tl in ax1.get_yticklabels(): tl.set_color('#ff9900')
	ax2 = ax1.twinx()
	plots += ax2.plot(x,dp, 'k', label='Number of sites')
	ax2.set_ylabel('Number of sites')
	ax2.set_yscale('log')
	if af_xlog: ax1.set_xscale('log')
	if af_xlog: ax2.set_xscale('log')
	labels = [l.get_label() for l in plots]
	plt.legend(plots,labels,numpoints=1,markerscale=2,loc='center',prop={'size':9},frameon=False)
	plt.subplots_adjust(left=0.15,bottom=0.15,right=0.86)
	plt.title('deepv + freeb')
	plt.savefig('hwe.2.png')
	if img_fmt != 'png': plt.savefig('hwe.2.' + img_fmt)
	plt.close()
